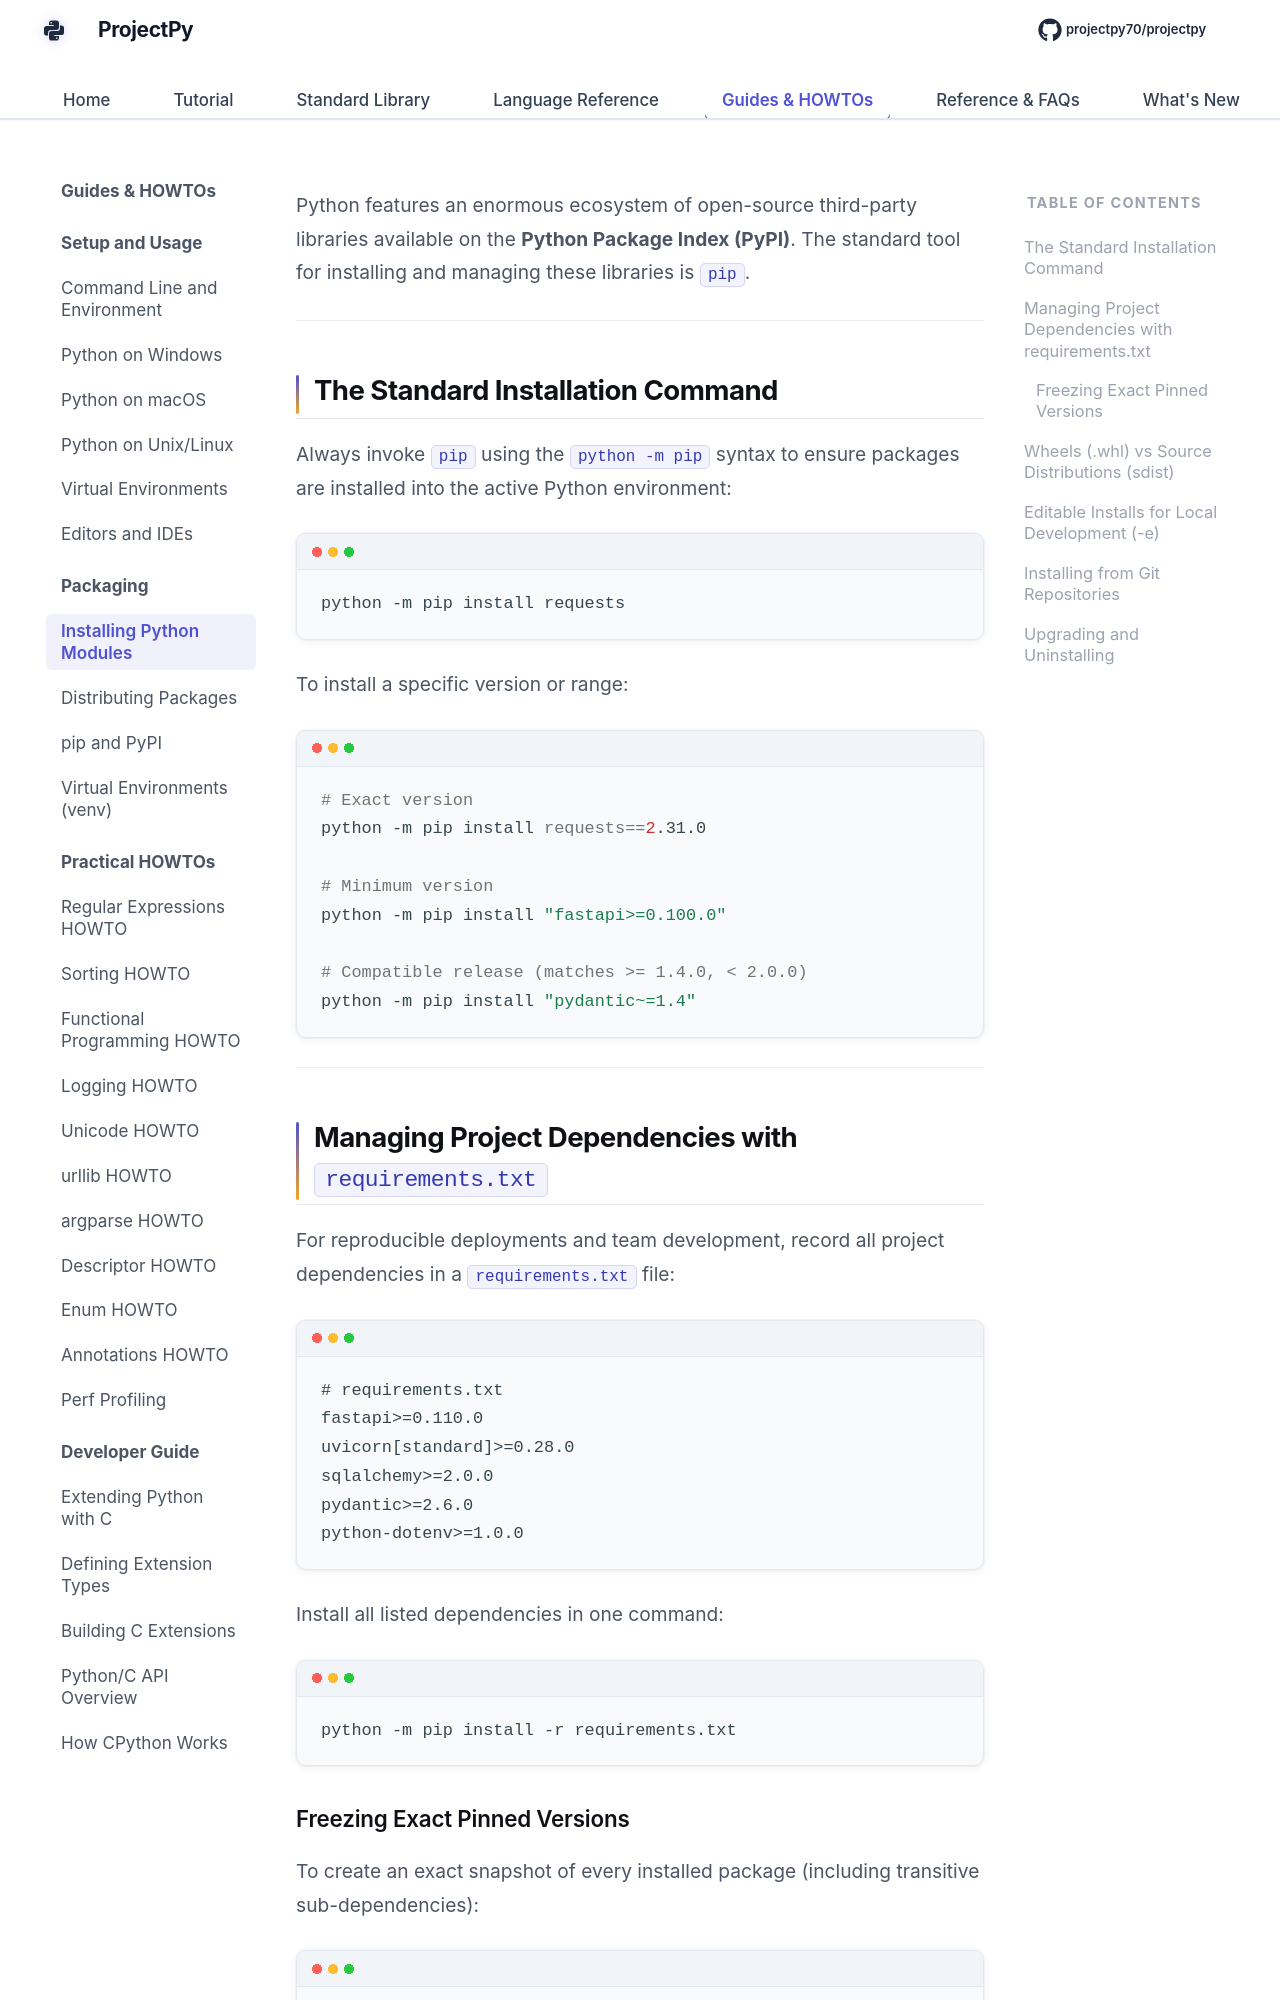

repository: Sdas2003810/projectpy · page: packaging/installing-modules/index.html · generator: mkdocs

# Installing Python Modules & Using `pip`

Python features an enormous ecosystem of open-source third-party libraries available on the **Python Package Index (PyPI)**. The standard tool for installing and managing these libraries is **`pip`**.

---

## The Standard Installation Command

Always invoke `pip` using the `python -m pip` syntax to ensure packages are installed into the active Python environment:

```bash
python -m pip install requests
```

To install a specific version or range:

```bash
# Exact version
python -m pip install requests==2.31.0

# Minimum version
python -m pip install "fastapi>=0.100.0"

# Compatible release (matches >= 1.4.0, < 2.0.0)
python -m pip install "pydantic~=1.4"
```

---

## Managing Project Dependencies with `requirements.txt`

For reproducible deployments and team development, record all project dependencies in a `requirements.txt` file:

```txt
# requirements.txt
fastapi>=0.110.0
uvicorn[standard]>=0.28.0
sqlalchemy>=2.0.0
pydantic>=2.6.0
python-dotenv>=1.0.0
```

Install all listed dependencies in one command:

```bash
python -m pip install -r requirements.txt
```

### Freezing Exact Pinned Versions

To create an exact snapshot of every installed package (including transitive sub-dependencies):

```bash
python -m pip freeze > requirements.lock
```

---
